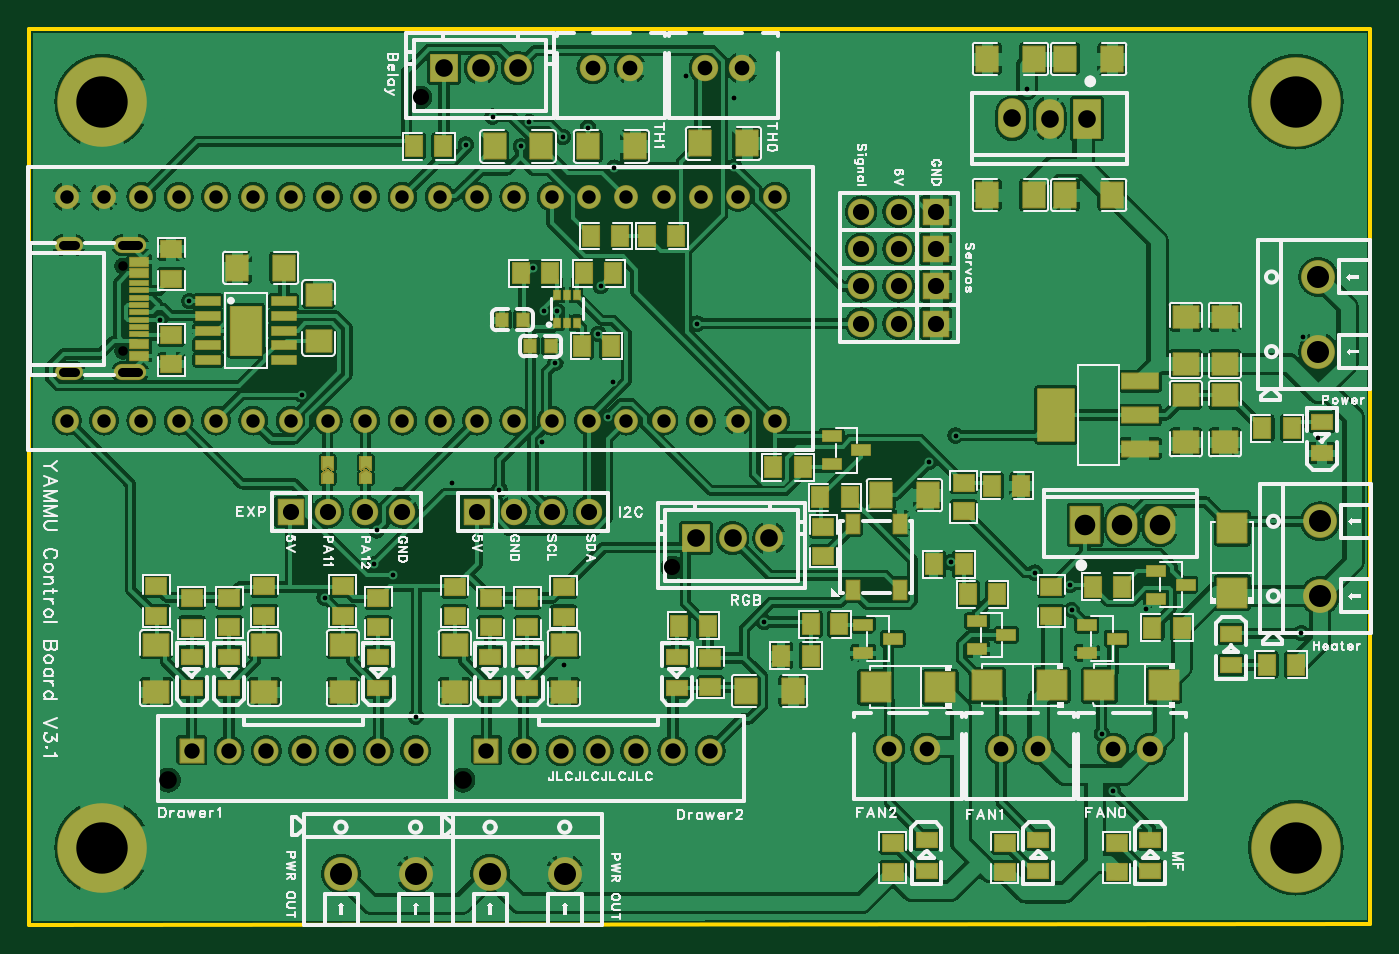
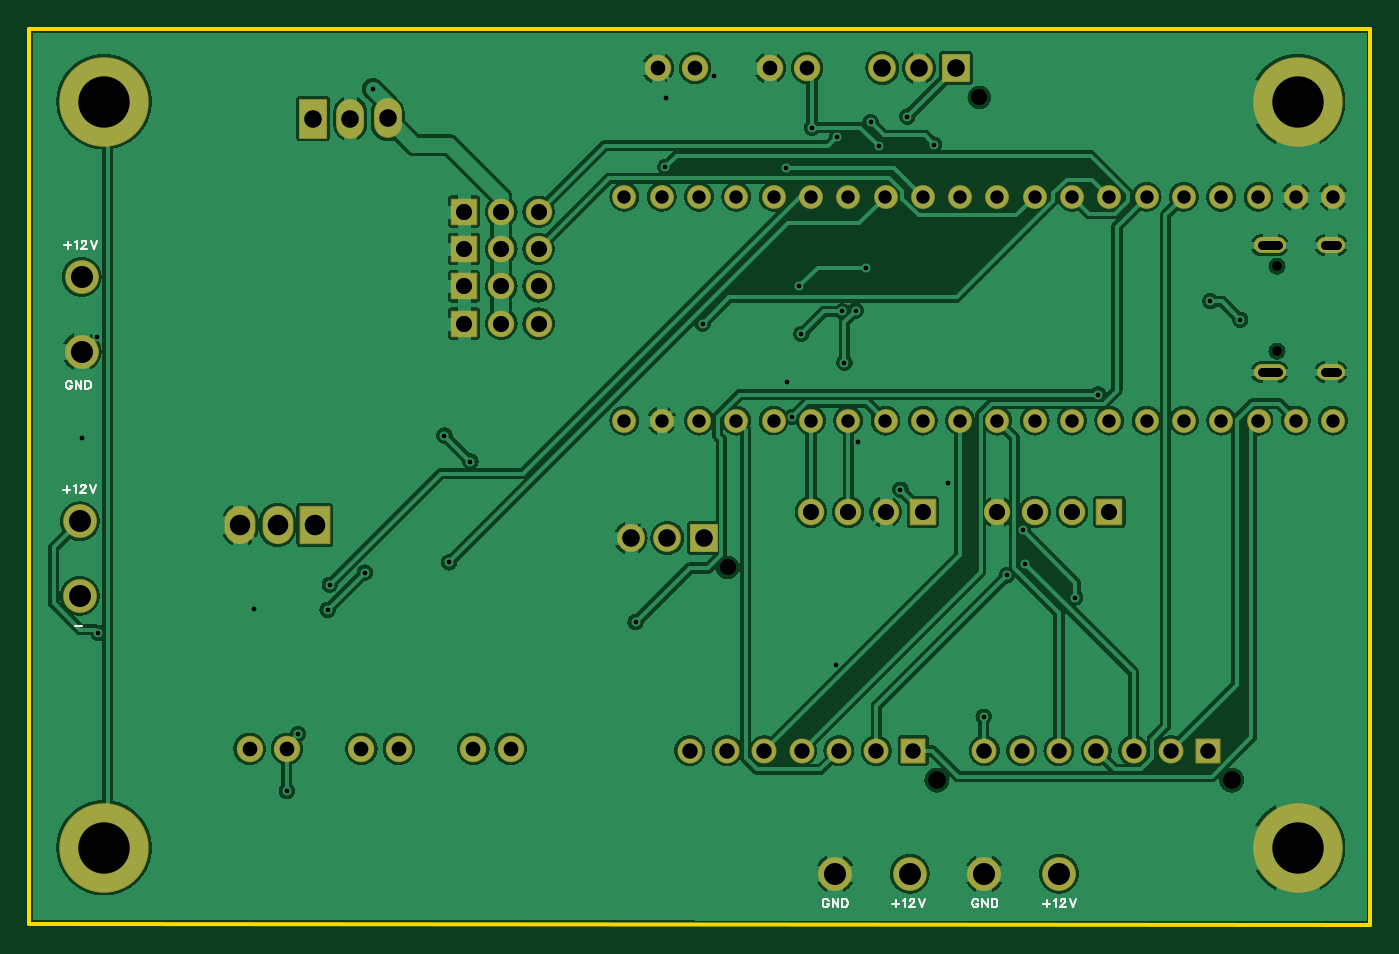
Circuit board: 11 layer files. Board 91.3 x 61.0 mm.
- drill: Drill_NPTH_Through.DRL (395 bytes)
- drill: Drill_PTH_Through.DRL (3493 bytes)
- drill: Drill_PTH_Through_Via.DRL (1027 bytes)
- outline: Gerber_BoardOutlineLayer.GKO (468 bytes)
- bottom_copper: Gerber_BottomLayer.GBL (34983 bytes)
- bottom_silk: Gerber_BottomSilkscreenLayer.GBO (6087 bytes)
- bottom_mask: Gerber_BottomSolderMaskLayer.GBS (4234 bytes)
- top_copper: Gerber_TopLayer.GTL (116207 bytes)
- paste: Gerber_TopPasteMaskLayer.GTP (59005 bytes)
- top_silk: Gerber_TopSilkscreenLayer.GTO (87240 bytes)
- top_mask: Gerber_TopSolderMaskLayer.GTS (12506 bytes)

=== drill: Drill_NPTH_Through.DRL ===
;TYPE=NON_PLATED
;Layer: NPTH_Through
;EasyEDA Pro v2.2.32.3, 2024-11-04 22:23:50
;Gerber Generator version 0.3
M48
METRIC,LZ,000.00000
;Hole size 1 = 0.64999 METRIC
T01C0.64999
;Hole size 2 = 1.10002 METRIC
T02C1.10002
;Hole size 3 = 1.20000 METRIC
T03C1.20000
%
G05
G90
T01
X6.48713Y-22.06699
X6.48713Y-16.27706
T02
X26.76101Y-4.794
X43.90601Y-36.798
T03
X9.57605Y-51.276
X29.64205Y-51.276
M30
=== drill: Drill_PTH_Through.DRL ===
;TYPE=PLATED
;Layer: PTH_Through
;EasyEDA Pro v2.2.32.3, 2024-11-04 22:23:50
;Gerber Generator version 0.3
M48
METRIC,LZ,000.00000
;Hole size 1 = 0.30500 METRIC
T01C0.30500
;Hole size 2 = 0.60000 METRIC
T02C0.60000
;Hole size 3 = 0.91440 METRIC
T03C0.91440
;Hole size 4 = 1.00000 METRIC
T04C1.00000
;Hole size 5 = 1.04999 METRIC
T05C1.04999
;Hole size 6 = 1.10002 METRIC
T06C1.10002
;Hole size 7 = 1.20000 METRIC
T07C1.20000
;Hole size 8 = 1.40000 METRIC
T08C1.40000
;Hole size 9 = 1.50002 METRIC
T09C1.50002
;Hole size 10 = 3.50002 METRIC
T10C3.50002
%
G05
G90
T01
X71.136Y-39.68996
X68.596Y-37.14996
X86.741Y-41.27584
X73.91408Y-52.03571
X73.15208Y-48.13315
X26.45826Y-46.96374
X32.131Y-31.49608
X36.07841Y-19.36504
X38.87241Y-20.88904
X34.44816Y-16.37291
X39.02016Y-17.64291
X61.40958Y-29.591
X63.18758Y-27.813
X68.05284Y-4.22101
X31.66301Y-6.096
X11.01903Y-18.66298
X8.98703Y-19.93298
X24.892Y-37.338
X20.22623Y-38.84723
X23.78223Y-34.27523
X36.50524Y-43.46755
X28.90944Y-31.06826
X35.00544Y-28.27426
X44.831Y-3.30208
X48.0695Y-4.82608
X39.83144Y-24.14676
X76.15983Y-39.61406
X87.84971Y-27.97429
X86.868Y-21.08284
X23.622Y-36.576
X70.993Y-37.97308
X62.865Y-36.44908
X18.669Y-25.01908
X50.165Y-40.51308
X39.497Y-26.54308
X36.449Y-7.49308
X34.163Y-6.47708
X29.845Y-8.00108
X48.133Y-9.52508
X45.593Y-20.19308
X35.941Y-22.85982
X35.179Y-19.30382
X39.94868Y-9.57509
X38.15842Y-6.858
X33.58642Y-8.128
T02
X7.53708Y-14.85687G85X6.43708Y-14.85687
X3.207Y-14.85697G85X2.40701Y-14.85697
X3.2069Y-23.49703G85X2.4069Y-23.49703
X7.53698Y-23.49693G85X6.43698Y-23.49693
T03
X50.9272Y-26.79598
X48.3872Y-26.79598
X45.8472Y-26.79598
X43.3072Y-26.79598
X40.7672Y-26.79598
X38.2272Y-26.79598
X35.6872Y-26.79598
X33.1472Y-26.79598
X30.6072Y-26.79598
X28.0672Y-26.79598
X25.5272Y-26.79598
X22.9872Y-26.79598
X20.4472Y-26.79598
X17.9072Y-26.79598
X15.3672Y-26.79598
X12.8272Y-26.79598
X10.2872Y-26.79598
X7.7472Y-26.79598
X5.2072Y-26.79598
X2.6672Y-26.79598
X2.6672Y-11.55598
X5.2072Y-11.55598
X7.7472Y-11.55598
X10.2872Y-11.55598
X12.8272Y-11.55598
X15.3672Y-11.55598
X17.9072Y-11.55598
X20.4472Y-11.55598
X22.9872Y-11.55598
X25.5272Y-11.55598
X28.0672Y-11.55598
X30.6072Y-11.55598
X33.1472Y-11.55598
X35.6872Y-11.55598
X38.2272Y-11.55598
X40.7672Y-11.55598
X43.3072Y-11.55598
X45.8472Y-11.55598
X48.3872Y-11.55598
X50.9272Y-11.55598
T04
X38.481Y-2.79415
X41.021Y-2.79415
X46.11326Y-2.79415
X48.65326Y-2.79415
X66.294Y-49.14915
X68.834Y-49.14915
X58.674Y-49.14915
X61.214Y-49.14915
X73.914Y-49.14915
X76.454Y-49.14915
T05
X11.176Y-49.276
X13.716Y-49.276
X16.256Y-49.276
X18.796Y-49.276
X21.336Y-49.276
X23.876Y-49.276
X26.416Y-49.276
X31.242Y-49.276
X33.782Y-49.276
X36.322Y-49.276
X38.862Y-49.276
X41.402Y-49.276
X43.942Y-49.276
X46.482Y-49.276
T06
X30.607Y-33.02
X33.147Y-33.02
X35.687Y-33.02
X38.227Y-33.02
X61.849Y-12.57315
X59.309Y-12.57315
X56.769Y-12.57315
X61.849Y-20.19315
X59.309Y-20.19315
X56.769Y-20.19315
X61.849Y-15.11315
X59.309Y-15.11315
X56.769Y-15.11315
X61.849Y-17.65315
X59.309Y-17.65315
X56.769Y-17.65315
X17.907Y-33.02
X20.447Y-33.02
X22.987Y-33.02
X25.527Y-33.02
T07
X69.59296Y-6.23096
X67.05261Y-6.2208
X72.13296Y-6.23096
X33.361Y-2.794
X30.86113Y-2.794
X28.36101Y-2.794
X50.506Y-34.798
X48.00613Y-34.798
X45.50601Y-34.798
T08
X74.54895Y-33.90905
X77.08895Y-33.90905
X72.00895Y-33.90905
T09
X87.884Y-17.01884
X87.884Y-22.09884
X88.011Y-33.65584
X88.011Y-38.73584
X26.416Y-57.658
X21.336Y-57.658
X36.576Y-57.658
X31.496Y-57.658
T10
X86.36Y-5.08
X86.36Y-55.88
X5.08Y-55.88
X5.08Y-5.08
M30
=== drill: Drill_PTH_Through_Via.DRL ===
;TYPE=PLATED
;Layer: PTH_Through_Via
;EasyEDA Pro v2.2.32.3, 2024-11-04 22:23:50
;Gerber Generator version 0.3
M48
METRIC,LZ,000.00000
;Hole size 1 = 0.30500 METRIC
T01C0.30500
%
G05
G90
T01
X71.136Y-39.68996
X68.596Y-37.14996
X86.741Y-41.27584
X73.91408Y-52.03571
X73.15208Y-48.13315
X26.45826Y-46.96374
X32.131Y-31.49608
X36.07841Y-19.36504
X38.87241Y-20.88904
X34.44816Y-16.37291
X39.02016Y-17.64291
X61.40958Y-29.591
X63.18758Y-27.813
X68.05284Y-4.22101
X31.66301Y-6.096
X11.01903Y-18.66298
X8.98703Y-19.93298
X24.892Y-37.338
X20.22623Y-38.84723
X23.78223Y-34.27523
X36.50524Y-43.46755
X28.90944Y-31.06826
X35.00544Y-28.27426
X44.831Y-3.30208
X48.0695Y-4.82608
X39.83144Y-24.14676
X76.15983Y-39.61406
X87.84971Y-27.97429
X86.868Y-21.08284
X23.622Y-36.576
X70.993Y-37.97308
X62.865Y-36.44908
X18.669Y-25.01908
X50.165Y-40.51308
X39.497Y-26.54308
X36.449Y-7.49308
X34.163Y-6.47708
X29.845Y-8.00108
X48.133Y-9.52508
X45.593Y-20.19308
X35.941Y-22.85982
X35.179Y-19.30382
X39.94868Y-9.57509
X38.15842Y-6.858
X33.58642Y-8.128
M30
=== outline: Gerber_BoardOutlineLayer.GKO ===
G04 Layer: BoardOutlineLayer*
G04 EasyEDA Pro v2.2.32.3, 2024-11-04 22:23:50*
G04 Gerber Generator version 0.3*
G04 Scale: 100 percent, Rotated: No, Reflected: No*
G04 Dimensions in millimeters*
G04 Leading zeros omitted, absolute positions, 3 integers and 5 decimals*
%FSLAX35Y35*%
%MOMM*%
%ADD10C,0.254*%
G75*


G04 PolygonModel Start*
G54D10*
G01X12700Y-6112690D02*
G01X12700Y-12703D01*
G01X9144000Y-12703D01*
G01X9144000Y-6108703D01*
G01X12700Y-6112690D01*

M02*


=== bottom_copper: Gerber_BottomLayer.GBL (34983 bytes, source omitted) ===
=== bottom_silk: Gerber_BottomSilkscreenLayer.GBO ===
G04 Layer: BottomSilkscreenLayer*
G04 EasyEDA Pro v2.2.32.3, 2024-11-04 22:23:50*
G04 Gerber Generator version 0.3*
G04 Scale: 100 percent, Rotated: No, Reflected: No*
G04 Dimensions in millimeters*
G04 Leading zeros omitted, absolute positions, 3 integers and 5 decimals*
%FSLAX35Y35*%
%MOMM*%
%ADD10C,0.15*%
G75*


G04 Text Start*
G54D10*
G01X8883904Y-1462786D02*
G01X8883904Y-1510538D01*
G01X8907780Y-1486662D02*
G01X8860028Y-1486662D01*
G01X8832342Y-1465326D02*
G01X8827008Y-1462786D01*
G01X8818880Y-1454912D01*
G01X8818880Y-1510538D01*
G01X8788400Y-1468120D02*
G01X8788400Y-1465326D01*
G01X8785860Y-1460246D01*
G01X8783066Y-1457452D01*
G01X8777732Y-1454912D01*
G01X8767318Y-1454912D01*
G01X8761984Y-1457452D01*
G01X8759190Y-1460246D01*
G01X8756650Y-1465326D01*
G01X8756650Y-1470660D01*
G01X8759190Y-1475994D01*
G01X8764524Y-1484122D01*
G01X8791194Y-1510538D01*
G01X8753856Y-1510538D01*
G01X8726170Y-1454912D02*
G01X8704834Y-1510538D01*
G01X8683498Y-1454912D02*
G01X8704834Y-1510538D01*
G01X8855456Y-2420620D02*
G01X8857996Y-2415286D01*
G01X8863330Y-2409952D01*
G01X8868664Y-2407412D01*
G01X8879332Y-2407412D01*
G01X8884666Y-2409952D01*
G01X8890000Y-2415286D01*
G01X8892540Y-2420620D01*
G01X8895080Y-2428494D01*
G01X8895080Y-2441956D01*
G01X8892540Y-2449830D01*
G01X8890000Y-2455164D01*
G01X8884666Y-2460498D01*
G01X8879332Y-2463038D01*
G01X8868664Y-2463038D01*
G01X8863330Y-2460498D01*
G01X8857996Y-2455164D01*
G01X8855456Y-2449830D01*
G01X8855456Y-2441956D01*
G01X8868664Y-2441956D02*
G01X8855456Y-2441956D01*
G01X8827770Y-2407412D02*
G01X8827770Y-2463038D01*
G01X8827770Y-2407412D02*
G01X8790432Y-2463038D01*
G01X8790432Y-2407412D02*
G01X8790432Y-2463038D01*
G01X8762746Y-2407412D02*
G01X8762746Y-2463038D01*
G01X8762746Y-2407412D02*
G01X8744204Y-2407412D01*
G01X8736076Y-2409952D01*
G01X8730742Y-2415286D01*
G01X8728202Y-2420620D01*
G01X8725408Y-2428494D01*
G01X8725408Y-2441956D01*
G01X8728202Y-2449830D01*
G01X8730742Y-2455164D01*
G01X8736076Y-2460498D01*
G01X8744204Y-2463038D01*
G01X8762746Y-2463038D01*
G01X8889305Y-3125686D02*
G01X8889305Y-3173438D01*
G01X8913181Y-3149562D02*
G01X8865429Y-3149562D01*
G01X8837743Y-3128226D02*
G01X8832409Y-3125686D01*
G01X8824281Y-3117812D01*
G01X8824281Y-3173438D01*
G01X8793801Y-3131020D02*
G01X8793801Y-3128226D01*
G01X8791261Y-3123146D01*
G01X8788467Y-3120352D01*
G01X8783133Y-3117812D01*
G01X8772719Y-3117812D01*
G01X8767385Y-3120352D01*
G01X8764591Y-3123146D01*
G01X8762051Y-3128226D01*
G01X8762051Y-3133560D01*
G01X8764591Y-3138894D01*
G01X8769925Y-3147022D01*
G01X8796595Y-3173438D01*
G01X8759257Y-3173438D01*
G01X8731571Y-3117812D02*
G01X8710235Y-3173438D01*
G01X8688899Y-3117812D02*
G01X8710235Y-3173438D01*
G01X8831580Y-4077462D02*
G01X8783828Y-4077462D01*
G01X2216404Y-5945886D02*
G01X2216404Y-5993638D01*
G01X2240280Y-5969762D02*
G01X2192528Y-5969762D01*
G01X2164842Y-5948426D02*
G01X2159508Y-5945886D01*
G01X2151380Y-5938012D01*
G01X2151380Y-5993638D01*
G01X2120900Y-5951220D02*
G01X2120900Y-5948426D01*
G01X2118360Y-5943346D01*
G01X2115566Y-5940552D01*
G01X2110232Y-5938012D01*
G01X2099818Y-5938012D01*
G01X2094484Y-5940552D01*
G01X2091690Y-5943346D01*
G01X2089150Y-5948426D01*
G01X2089150Y-5953760D01*
G01X2091690Y-5959094D01*
G01X2097024Y-5967222D01*
G01X2123694Y-5993638D01*
G01X2086356Y-5993638D01*
G01X2058670Y-5938012D02*
G01X2037334Y-5993638D01*
G01X2015998Y-5938012D02*
G01X2037334Y-5993638D01*
G01X2683256Y-5951220D02*
G01X2685796Y-5945886D01*
G01X2691130Y-5940552D01*
G01X2696464Y-5938012D01*
G01X2707132Y-5938012D01*
G01X2712466Y-5940552D01*
G01X2717800Y-5945886D01*
G01X2720340Y-5951220D01*
G01X2722880Y-5959094D01*
G01X2722880Y-5972556D01*
G01X2720340Y-5980430D01*
G01X2717800Y-5985764D01*
G01X2712466Y-5991098D01*
G01X2707132Y-5993638D01*
G01X2696464Y-5993638D01*
G01X2691130Y-5991098D01*
G01X2685796Y-5985764D01*
G01X2683256Y-5980430D01*
G01X2683256Y-5972556D01*
G01X2696464Y-5972556D02*
G01X2683256Y-5972556D01*
G01X2655570Y-5938012D02*
G01X2655570Y-5993638D01*
G01X2655570Y-5938012D02*
G01X2618232Y-5993638D01*
G01X2618232Y-5938012D02*
G01X2618232Y-5993638D01*
G01X2590546Y-5938012D02*
G01X2590546Y-5993638D01*
G01X2590546Y-5938012D02*
G01X2572004Y-5938012D01*
G01X2563876Y-5940552D01*
G01X2558542Y-5945886D01*
G01X2556002Y-5951220D01*
G01X2553208Y-5959094D01*
G01X2553208Y-5972556D01*
G01X2556002Y-5980430D01*
G01X2558542Y-5985764D01*
G01X2563876Y-5991098D01*
G01X2572004Y-5993638D01*
G01X2590546Y-5993638D01*
G01X3245104Y-5945886D02*
G01X3245104Y-5993638D01*
G01X3268980Y-5969762D02*
G01X3221228Y-5969762D01*
G01X3193542Y-5948426D02*
G01X3188208Y-5945886D01*
G01X3180080Y-5938012D01*
G01X3180080Y-5993638D01*
G01X3149600Y-5951220D02*
G01X3149600Y-5948426D01*
G01X3147060Y-5943346D01*
G01X3144266Y-5940552D01*
G01X3138932Y-5938012D01*
G01X3128518Y-5938012D01*
G01X3123184Y-5940552D01*
G01X3120390Y-5943346D01*
G01X3117850Y-5948426D01*
G01X3117850Y-5953760D01*
G01X3120390Y-5959094D01*
G01X3125724Y-5967222D01*
G01X3152394Y-5993638D01*
G01X3115056Y-5993638D01*
G01X3087370Y-5938012D02*
G01X3066034Y-5993638D01*
G01X3044698Y-5938012D02*
G01X3066034Y-5993638D01*
G01X3702752Y-5950420D02*
G01X3705292Y-5945086D01*
G01X3710626Y-5939752D01*
G01X3715960Y-5937212D01*
G01X3726628Y-5937212D01*
G01X3731962Y-5939752D01*
G01X3737296Y-5945086D01*
G01X3739836Y-5950420D01*
G01X3742376Y-5958294D01*
G01X3742376Y-5971756D01*
G01X3739836Y-5979630D01*
G01X3737296Y-5984964D01*
G01X3731962Y-5990298D01*
G01X3726628Y-5992838D01*
G01X3715960Y-5992838D01*
G01X3710626Y-5990298D01*
G01X3705292Y-5984964D01*
G01X3702752Y-5979630D01*
G01X3702752Y-5971756D01*
G01X3715960Y-5971756D02*
G01X3702752Y-5971756D01*
G01X3675066Y-5937212D02*
G01X3675066Y-5992838D01*
G01X3675066Y-5937212D02*
G01X3637728Y-5992838D01*
G01X3637728Y-5937212D02*
G01X3637728Y-5992838D01*
G01X3610042Y-5937212D02*
G01X3610042Y-5992838D01*
G01X3610042Y-5937212D02*
G01X3591500Y-5937212D01*
G01X3583372Y-5939752D01*
G01X3578038Y-5945086D01*
G01X3575498Y-5950420D01*
G01X3572704Y-5958294D01*
G01X3572704Y-5971756D01*
G01X3575498Y-5979630D01*
G01X3578038Y-5984964D01*
G01X3583372Y-5990298D01*
G01X3591500Y-5992838D01*
G01X3610042Y-5992838D01*
G04 Text End*

M02*


=== bottom_mask: Gerber_BottomSolderMaskLayer.GBS ===
G04 Layer: BottomSolderMaskLayer*
G04 EasyEDA Pro v2.2.32.3, 2024-11-04 22:23:50*
G04 Gerber Generator version 0.3*
G04 Scale: 100 percent, Rotated: No, Reflected: No*
G04 Dimensions in millimeters*
G04 Leading zeros omitted, absolute positions, 3 integers and 5 decimals*
%FSLAX35Y35*%
%MOMM*%
%AMRoundRect*1,1,$1,$2,$3*1,1,$1,$4,$5*1,1,$1,0-$2,0-$3*1,1,$1,0-$4,0-$5*20,1,$1,$2,$3,$4,$5,0*20,1,$1,$4,$5,0-$2,0-$3,0*20,1,$1,0-$2,0-$3,0-$4,0-$5,0*20,1,$1,0-$4,0-$5,$2,$3,0*4,1,4,$2,$3,$4,$5,0-$2,0-$3,0-$4,0-$5,$2,$3,0*%
%ADD10C,6.10159*%
%ADD11O,2.20002X1.10002*%
%ADD12O,1.90002X1.10002*%
%ADD13C,2.302*%
%ADD14RoundRect,0.09654X-0.85273X0.85273X0.85273X0.85273*%
%ADD15C,1.802*%
%ADD16RoundRect,0.09654X0.85273X-0.85273X-0.85273X-0.85273*%
%ADD17O,1.902X2.702*%
%ADD18RoundRect,0.09681X0.90259X-1.30259X-0.90259X-1.30259*%
%ADD19O,2.102X2.602*%
%ADD20RoundRect,0.09728X-1.00236X1.25236X1.00236X1.25236*%
%ADD21RoundRect,0.09588X-0.80286X0.80286X0.80286X0.80286*%
%ADD22C,1.7016*%
%ADD23C,1.9016*%
%ADD24RoundRect,0.09645X0.90257X-0.90257X-0.90257X-0.90257*%
%ADD25C,1.626*%
%ADD26RoundRect,0.09618X-0.85271X0.85271X0.85271X0.85271*%
%ADD27C,1.8016*%
G75*


G04 Pad Start*
G54D10*
G01X8636000Y-508008D03*
G01X8636000Y-5588008D03*
G01X508000Y-5588008D03*
G01X508000Y-508008D03*
G54D11*
G01X698701Y-1485694D03*
G54D12*
G01X280693Y-1485694D03*
G01X280693Y-2349701D03*
G54D11*
G01X698701Y-2349701D03*
G54D13*
G01X8788400Y-1701884D03*
G01X8788400Y-2209884D03*
G01X8801100Y-3365584D03*
G01X8801100Y-3873584D03*
G54D14*
G01X3060700Y-3302008D03*
G54D15*
G01X3314700Y-3301982D03*
G01X3568700Y-3301982D03*
G01X3822700Y-3301982D03*
G54D16*
G01X6184900Y-1257308D03*
G54D15*
G01X5930900Y-1257308D03*
G01X5676900Y-1257308D03*
G54D16*
G01X6184900Y-2019308D03*
G54D15*
G01X5930900Y-2019308D03*
G01X5676900Y-2019308D03*
G54D16*
G01X6184900Y-1511308D03*
G54D15*
G01X5930900Y-1511308D03*
G01X5676900Y-1511308D03*
G54D16*
G01X6184900Y-1765308D03*
G54D15*
G01X5930900Y-1765308D03*
G01X5676900Y-1765308D03*
G54D17*
G01X6959309Y-623091D03*
G01X6705284Y-622101D03*
G54D18*
G01X7213309Y-623091D03*
G54D19*
G01X7454892Y-3390900D03*
G01X7708892Y-3390900D03*
G54D20*
G01X7200892Y-3390900D03*
G54D15*
G01X3848100Y-279408D03*
G01X4102100Y-279408D03*
G54D21*
G01X1117600Y-4927600D03*
G54D22*
G01X1371600Y-4927600D03*
G01X1625600Y-4927600D03*
G01X1879600Y-4927600D03*
G01X2133600Y-4927600D03*
G01X2387600Y-4927600D03*
G01X2641600Y-4927600D03*
G54D21*
G01X3124200Y-4927600D03*
G54D22*
G01X3378200Y-4927600D03*
G01X3632200Y-4927600D03*
G01X3886200Y-4927600D03*
G01X4140200Y-4927600D03*
G01X4394200Y-4927600D03*
G01X4648200Y-4927600D03*
G54D13*
G01X2641600Y-5765800D03*
G01X2133600Y-5765800D03*
G01X3657600Y-5765800D03*
G01X3149600Y-5765800D03*
G54D23*
G01X3336100Y-279400D03*
G01X3086113Y-279400D03*
G54D24*
G01X2836101Y-279400D03*
G54D23*
G01X5050600Y-3479800D03*
G01X4800613Y-3479800D03*
G54D24*
G01X4550601Y-3479800D03*
G54D15*
G01X4611326Y-279408D03*
G01X4865326Y-279408D03*
G01X6629400Y-4914908D03*
G01X6883400Y-4914908D03*
G01X5867400Y-4914908D03*
G01X6121400Y-4914908D03*
G01X7391400Y-4914908D03*
G01X7645400Y-4914908D03*
G54D25*
G01X5092700Y-2679708D03*
G01X4838700Y-2679708D03*
G01X4584700Y-2679708D03*
G01X4330700Y-2679708D03*
G01X4076700Y-2679708D03*
G01X3822700Y-2679708D03*
G01X3568700Y-2679708D03*
G01X3314700Y-2679708D03*
G01X3060700Y-2679708D03*
G01X2806700Y-2679708D03*
G01X2552700Y-2679708D03*
G01X2298700Y-2679708D03*
G01X2044700Y-2679708D03*
G01X1790700Y-2679708D03*
G01X1536700Y-2679708D03*
G01X1282700Y-2679708D03*
G01X1028700Y-2679708D03*
G01X774700Y-2679708D03*
G01X520700Y-2679708D03*
G01X266700Y-2679708D03*
G01X266700Y-1155708D03*
G01X520700Y-1155708D03*
G01X774700Y-1155708D03*
G01X1028700Y-1155708D03*
G01X1282700Y-1155708D03*
G01X1536700Y-1155708D03*
G01X1790700Y-1155708D03*
G01X2044700Y-1155708D03*
G01X2298700Y-1155708D03*
G01X2552700Y-1155708D03*
G01X2806700Y-1155708D03*
G01X3060700Y-1155708D03*
G01X3314700Y-1155708D03*
G01X3568700Y-1155708D03*
G01X3822700Y-1155708D03*
G01X4076700Y-1155708D03*
G01X4330700Y-1155708D03*
G01X4584700Y-1155708D03*
G01X4838700Y-1155708D03*
G01X5092700Y-1155708D03*
G54D26*
G01X1790700Y-3302000D03*
G54D27*
G01X2044700Y-3302000D03*
G01X2298700Y-3302000D03*
G01X2552700Y-3302000D03*
G04 Pad End*

M02*


=== top_copper: Gerber_TopLayer.GTL (116207 bytes, source omitted) ===
=== paste: Gerber_TopPasteMaskLayer.GTP (59005 bytes, source omitted) ===
=== top_silk: Gerber_TopSilkscreenLayer.GTO (87240 bytes, source omitted) ===
=== top_mask: Gerber_TopSolderMaskLayer.GTS (12506 bytes, source omitted) ===
